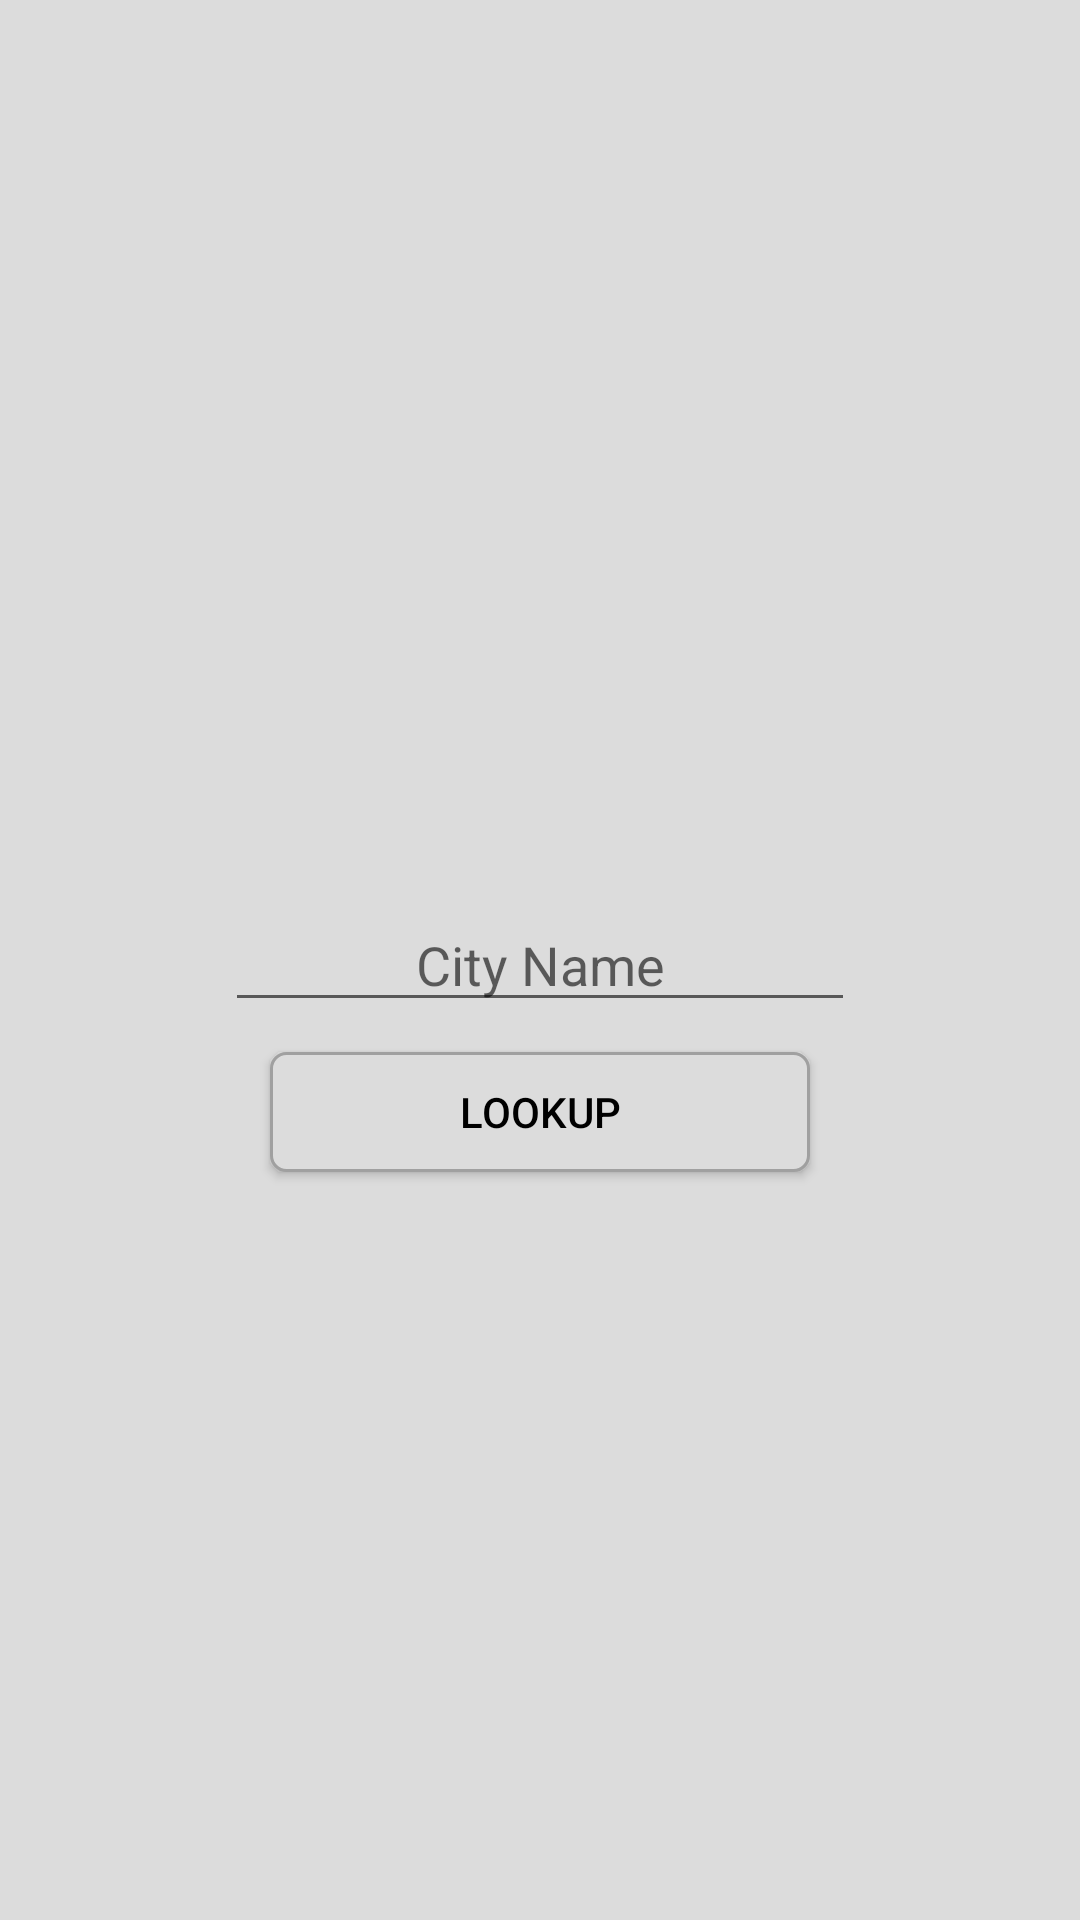

Android layout source for this screen:
<!-- AndroidManifest.xml: application theme Theme.LowesTestApp -->
<!-- res/layout/activity_main.xml -->
<?xml version="1.0" encoding="utf-8"?>
<androidx.constraintlayout.widget.ConstraintLayout xmlns:android="http://schemas.android.com/apk/res/android"
    xmlns:app="http://schemas.android.com/apk/res-auto"
    xmlns:tools="http://schemas.android.com/tools"
    android:layout_width="match_parent"
    android:layout_height="match_parent"
    tools:context=".activity.HomeActivity"
    android:background="#dcdcdc">

    <EditText
        android:id="@+id/editTextCityName"
        android:layout_width="wrap_content"
        android:layout_height="wrap_content"
        android:ems="10"
        android:inputType="text"
        android:hint="City Name"
        android:gravity="center_horizontal"
        android:textAlignment="center"
        app:layout_constraintTop_toTopOf="parent"
        app:layout_constraintStart_toStartOf="parent"
        app:layout_constraintBottom_toBottomOf="parent"
        app:layout_constraintEnd_toEndOf="parent"/>

    <Button
        android:id="@+id/buttonLookup"
        android:layout_width="180dp"
        android:layout_height="40dp"
        android:text="Lookup"
        android:background="@drawable/button_lookup_background"
        android:textColor="@color/black"
        android:layout_marginTop="10dp"
        app:layout_constraintStart_toStartOf="parent"
        app:layout_constraintEnd_toEndOf="parent"
        app:layout_constraintTop_toBottomOf="@+id/editTextCityName"/>

</androidx.constraintlayout.widget.ConstraintLayout>
<!-- resources referenced by this layout -->
<resources>
  <!-- drawable button_lookup_background (drawable) -->
  <?xml version="1.0" encoding="utf-8"?>
  <shape xmlns:android="http://schemas.android.com/apk/res/android"
      android:shape="rectangle">
      <corners android:radius="5dp" />
      <size
          android:width="100dp"
          android:height="25dp" />
      <solid android:color="#dcdcdc" />
      <stroke
          android:width="1dp"
          android:color="#a0a0a0" />
  </shape>
  <style name="Theme.LowesTestApp" parent="Theme.AppCompat.Light.DarkActionBar">
          
          <item name="colorPrimary">@color/purple_500</item>
          <item name="colorPrimaryVariant">@color/purple_700</item>
          <item name="colorOnPrimary">@color/white</item>
          
          <item name="android:statusBarColor" tools:targetApi="l">?attr/colorPrimaryVariant</item>
          
      </style>
  <!-- not gathered from this repository: default colours our renderer supplied (Android Studio template values) -->
  <color name="purple_500">#FF6200EE</color>
  <color name="purple_700">#FF3700B3</color>
  <color name="black">#FF000000</color>
  <color name="white">#FFFFFFFF</color>
</resources>
